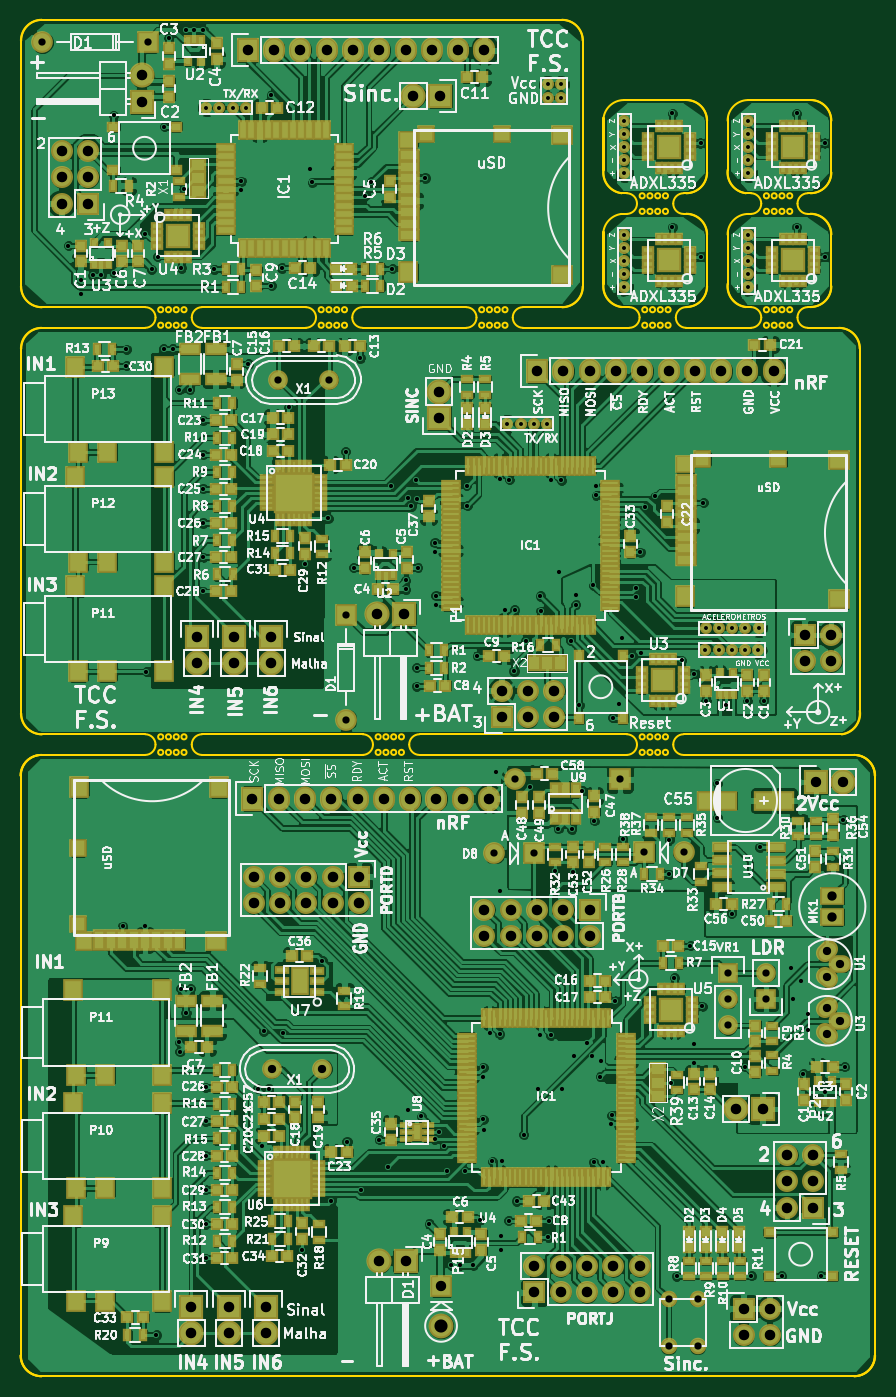
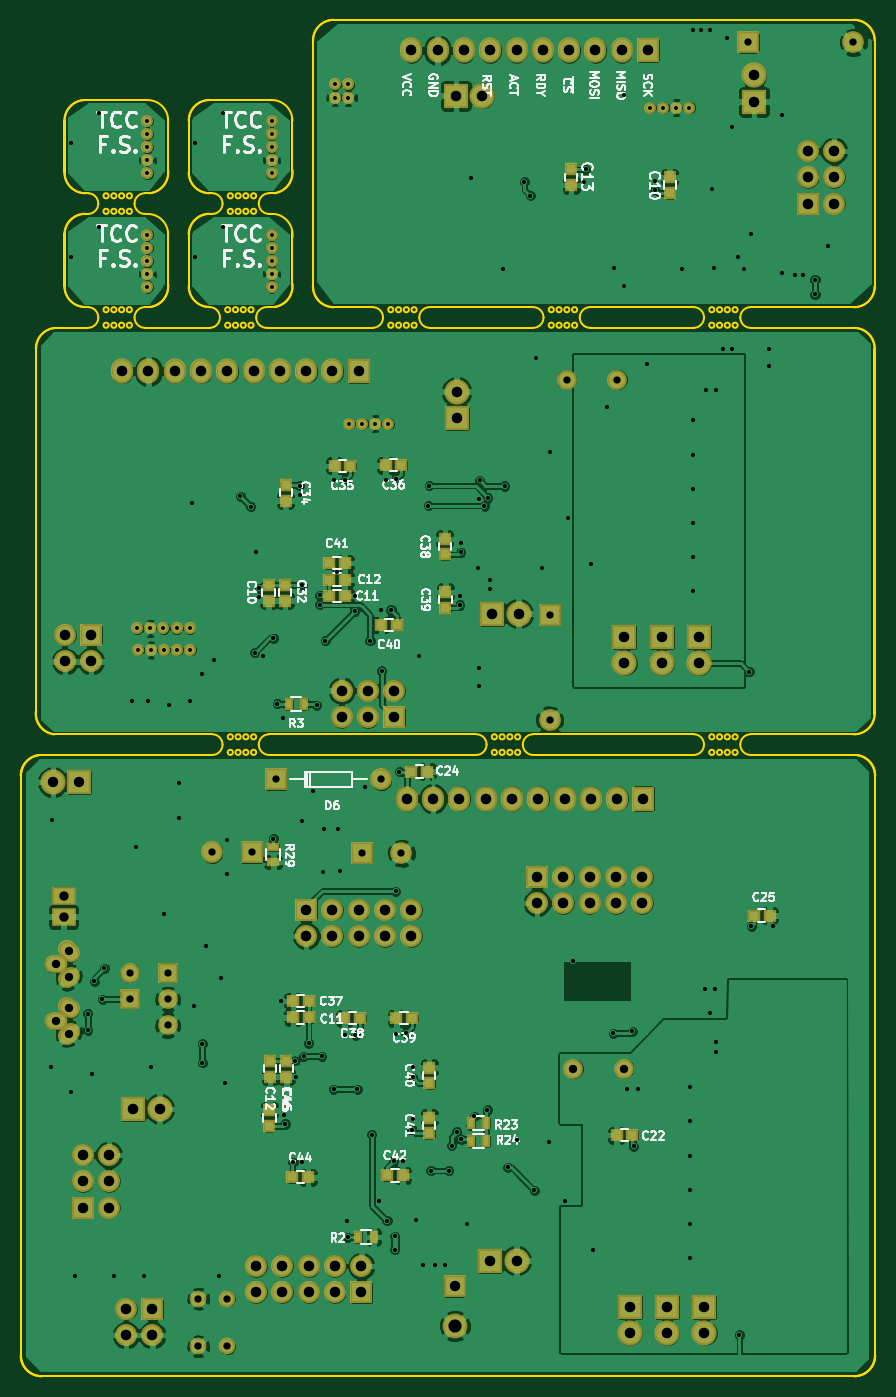
Circuit board: 12 layer files. Board 82.5 x 131.0 mm.
- drill: ECG+Poli-NPTH.drl (252 bytes)
- drill: ECG+Poli.drl (9780 bytes)
- bottom_copper: Todas_placas-B.Cu.gbr (362791 bytes)
- bottom_mask: Todas_placas-B.Mask.gbr (7637 bytes)
- paste: Todas_placas-B.Paste.gbr (2048 bytes)
- bottom_silk: Todas_placas-B.SilkS.gbr (50725 bytes)
- outline: Todas_placas-Edge.Cuts.gbr (17013 bytes)
- top_copper: Todas_placas-F.Cu.gbr (790504 bytes)
- top_mask: Todas_placas-F.Mask.gbr (29252 bytes)
- paste: Todas_placas-F.Paste.gbr (23653 bytes)
- top_silk: Todas_placas-F.SilkS.gbr (286809 bytes)
- drill: Todas_placas.drl (6890 bytes)

=== drill: ECG+Poli-NPTH.drl ===
M48
;DRILL file {KiCad (2015-08-05 BZR 6055, Git fa29c62)-product} date 20/04/2016 17:38:00
;FORMAT={-:-/ absolute / metric / decimal}
FMAT,2
METRIC,TZ
T1C0.900
%
G90
G05
M71
T1
X176.686Y-78.471
X176.686Y-82.87
X176.724Y-43.483
X176.724Y-47.883
T0
M30

=== drill: ECG+Poli.drl (9780 bytes, source omitted) ===
=== bottom_copper: Todas_placas-B.Cu.gbr (362791 bytes, source omitted) ===
=== bottom_mask: Todas_placas-B.Mask.gbr (7637 bytes, source omitted) ===
=== paste: Todas_placas-B.Paste.gbr ===
G04 #@! TF.FileFunction,Paste,Bot*
%FSLAX46Y46*%
G04 Gerber Fmt 4.6, Leading zero omitted, Abs format (unit mm)*
G04 Created by KiCad (PCBNEW 4.0.2-stable) date 19/04/2016 11:25:51*
%MOMM*%
G01*
G04 APERTURE LIST*
%ADD10C,0.100000*%
%ADD11R,0.750000X0.800000*%
%ADD12R,0.800000X0.750000*%
%ADD13R,0.500000X0.900000*%
%ADD14R,0.900000X0.500000*%
G04 APERTURE END LIST*
D10*
D11*
X86296500Y-107835000D03*
X86296500Y-109335000D03*
D12*
X78942500Y-108902500D03*
X80442500Y-108902500D03*
X78942500Y-107315000D03*
X80442500Y-107315000D03*
D11*
X84709000Y-107835000D03*
X84709000Y-109335000D03*
X84645500Y-98183000D03*
X84645500Y-99683000D03*
D12*
X78434500Y-96329500D03*
X79934500Y-96329500D03*
X73481500Y-96266000D03*
X74981500Y-96266000D03*
D11*
X69278500Y-104890000D03*
X69278500Y-103390000D03*
X69237000Y-110013000D03*
X69237000Y-108513000D03*
D12*
X73926000Y-111696500D03*
X75426000Y-111696500D03*
X80442500Y-105727500D03*
X78942500Y-105727500D03*
D13*
X82879500Y-119316500D03*
X84379500Y-119316500D03*
D11*
X47561500Y-69965000D03*
X47561500Y-68465000D03*
X57086500Y-67703000D03*
X57086500Y-69203000D03*
D12*
X82435000Y-148018500D03*
X83935000Y-148018500D03*
X82435000Y-149606000D03*
X83935000Y-149606000D03*
D11*
X86169500Y-153809000D03*
X86169500Y-155309000D03*
D12*
X51193000Y-160972500D03*
X52693000Y-160972500D03*
X71005000Y-125857000D03*
X72505000Y-125857000D03*
X37921500Y-139763500D03*
X39421500Y-139763500D03*
X77482000Y-149669500D03*
X78982000Y-149669500D03*
X72465500Y-149669500D03*
X73965500Y-149669500D03*
D11*
X70802500Y-155944000D03*
X70802500Y-154444000D03*
X70802500Y-160770000D03*
X70802500Y-159270000D03*
D12*
X74854500Y-164846000D03*
X73354500Y-164846000D03*
X83998500Y-165036500D03*
X82498500Y-165036500D03*
D11*
X86233000Y-160071500D03*
X86233000Y-158571500D03*
X84582000Y-153809000D03*
X84582000Y-155309000D03*
D13*
X76148500Y-170815000D03*
X77648500Y-170815000D03*
X65290000Y-159829500D03*
X66790000Y-159829500D03*
X65290000Y-161544000D03*
X66790000Y-161544000D03*
D14*
X85852000Y-134608000D03*
X85852000Y-133108000D03*
M02*

=== bottom_silk: Todas_placas-B.SilkS.gbr (50725 bytes, source omitted) ===
=== outline: Todas_placas-Edge.Cuts.gbr (17013 bytes, source omitted) ===
=== top_copper: Todas_placas-F.Cu.gbr (790504 bytes, source omitted) ===
=== top_mask: Todas_placas-F.Mask.gbr (29252 bytes, source omitted) ===
=== paste: Todas_placas-F.Paste.gbr (23653 bytes, source omitted) ===
=== top_silk: Todas_placas-F.SilkS.gbr (286809 bytes, source omitted) ===
=== drill: Todas_placas.drl (6890 bytes, source omitted) ===
